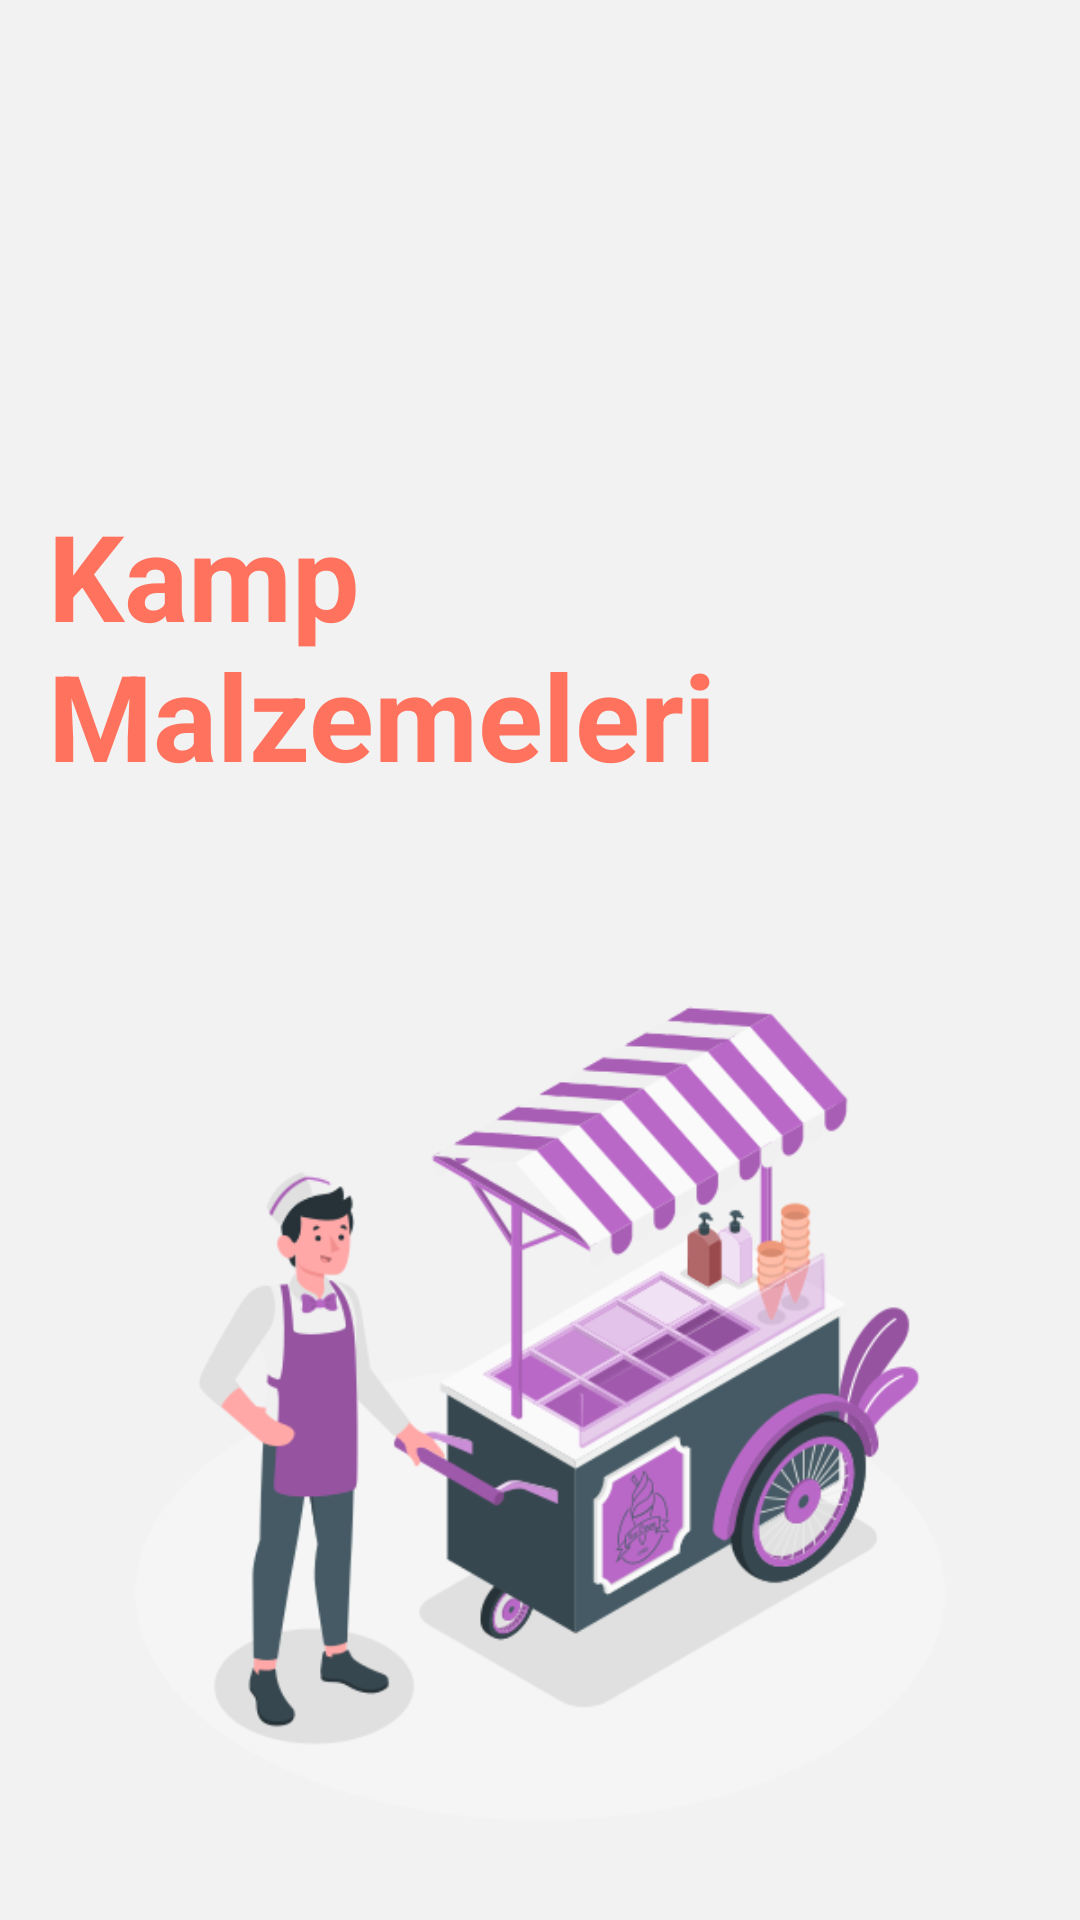

Android layout source for this screen:
<!-- AndroidManifest.xml: application theme Theme.AppCompat.Light.NoActionBar -->
<!-- res/layout/activity_splash.xml -->
<?xml version="1.0" encoding="utf-8"?>
<RelativeLayout xmlns:android="http://schemas.android.com/apk/res/android"
    xmlns:app="http://schemas.android.com/apk/res-auto"
    xmlns:tools="http://schemas.android.com/tools"
    android:layout_width="match_parent"
    android:layout_height="match_parent"
    android:background="#F2F2F2"
    android:fitsSystemWindows="true"
    tools:ignore="MissingPrefix">

    <LinearLayout
        android:layout_width="match_parent"
        android:layout_height="wrap_content"
        android:layout_marginTop="30dp"
        android:orientation="vertical"
        android:paddingStart="16dp"
        android:paddingEnd="16dp"
        app:layout_constraintBottom_toBottomOf="parent"
        app:layout_constraintEnd_toEndOf="parent"
        app:layout_constraintStart_toStartOf="parent"
        app:layout_constraintTop_toTopOf="parent">

        <ImageView
            android:layout_width="100dp"
            android:layout_height="100dp"
            android:layout_marginBottom="15dp"
            android:layout_gravity="center_horizontal"
            android:src="@drawable/splashicon" />

        <LinearLayout
            android:layout_width="wrap_content"
            android:layout_height="wrap_content"
            android:layout_marginTop="20dp"
            android:layout_gravity="center_horizontal">

            <TextView
                android:id="@+id/tvSubname"
                android:layout_width="wrap_content"
                android:layout_height="wrap_content"
                android:text="Kamp Malzemeleri"
                android:textColor="#FF725E"
                android:textStyle="bold"
                android:textSize="40sp" />
        </LinearLayout>
    </LinearLayout>

    <ImageView
        android:layout_width="300dp"
        android:layout_height="300dp"
        android:layout_centerHorizontal="true"
        android:layout_alignParentBottom="true"
        android:layout_marginBottom="20dp"
        android:background="@drawable/splashimg" />

</RelativeLayout>
<!-- resources referenced by this layout -->
<resources>
  <!-- drawable splashimg: png bitmap (drawable, 64830 bytes) -->
</resources>
